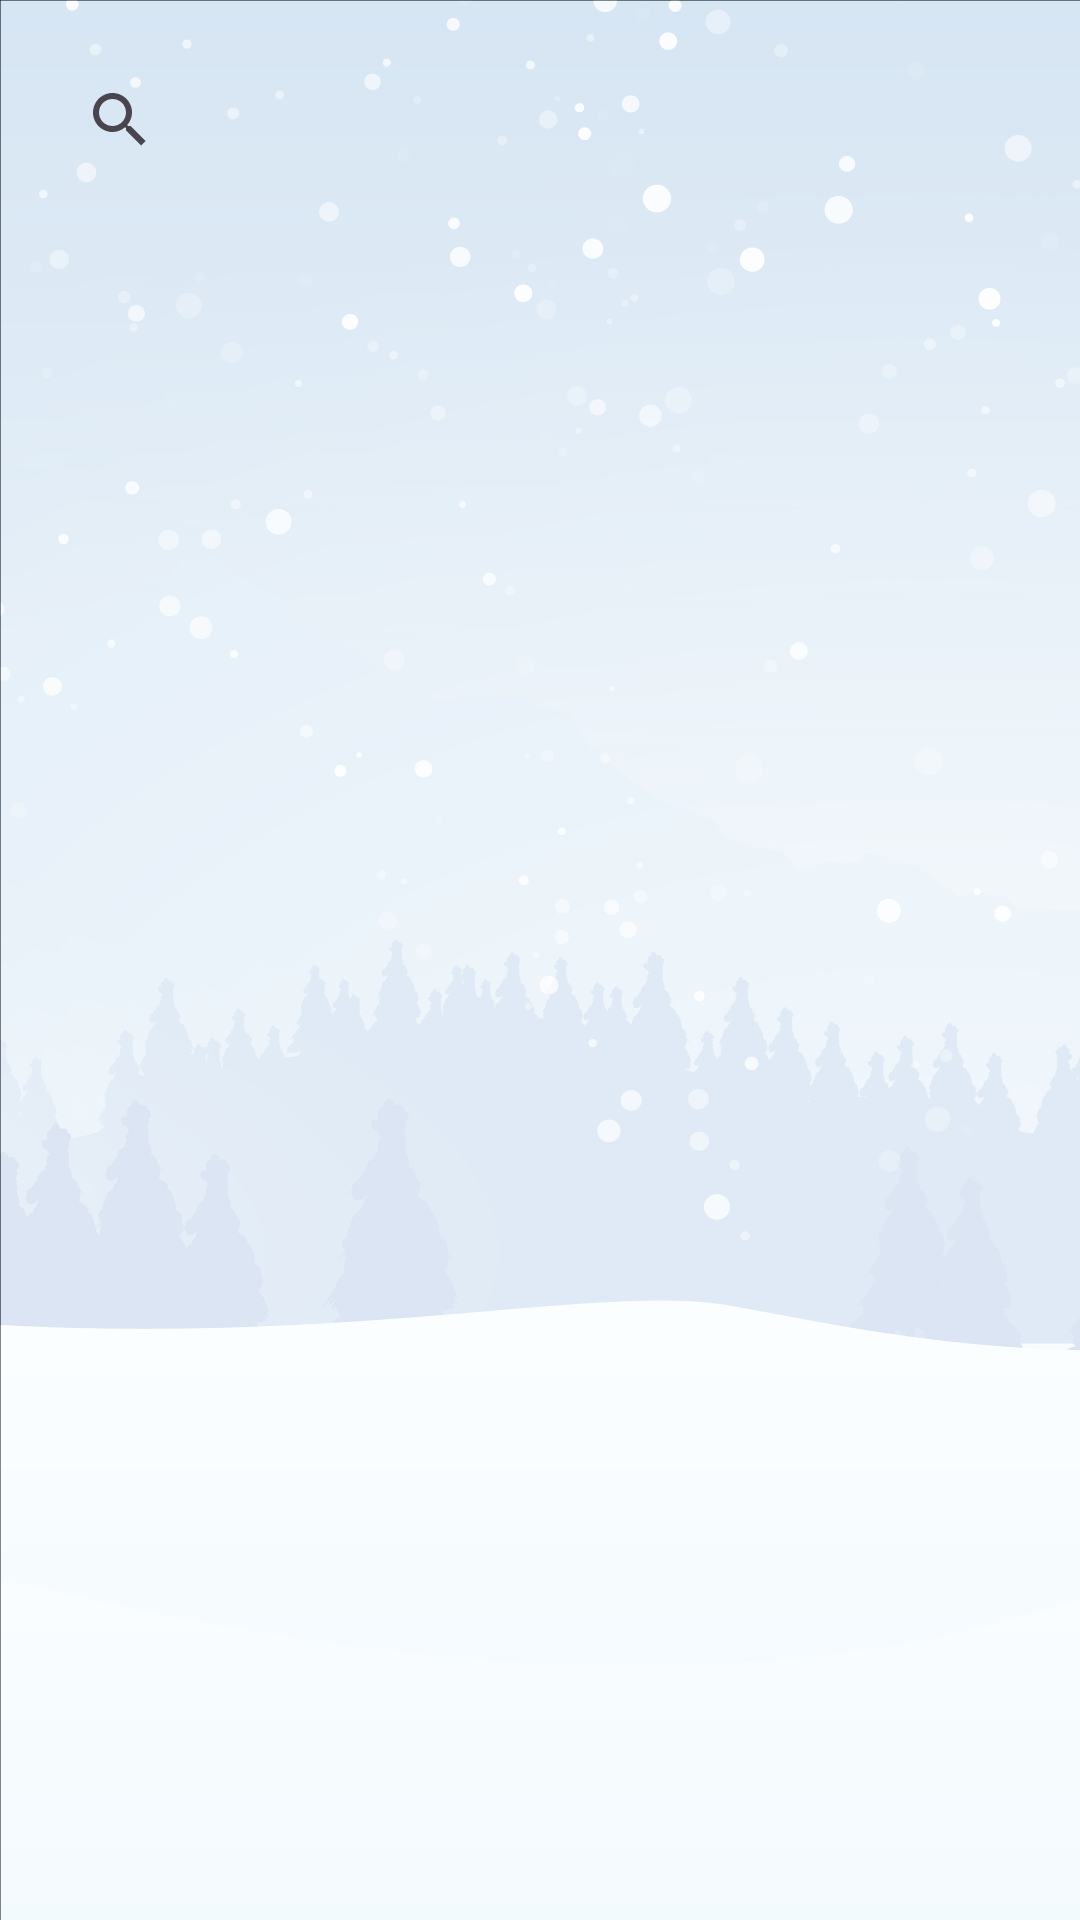

Here is an Android app screen rendered from its layout file. Give the layout XML and the strings, colors and styles it references.
<!-- AndroidManifest.xml: application theme Theme.Pow -->
<!-- res/layout/activity_main.xml -->
<?xml version="1.0" encoding="utf-8"?>
<androidx.constraintlayout.widget.ConstraintLayout xmlns:android="http://schemas.android.com/apk/res/android"
    xmlns:app="http://schemas.android.com/apk/res-auto"
    xmlns:tools="http://schemas.android.com/tools"
    android:layout_width="match_parent"
    android:layout_height="match_parent"
    android:background="@drawable/blur_background"
    tools:context=".MainActivity">


    
    <android.widget.SearchView
        android:id="@+id/searchView"
        android:layout_width="0dp"
        android:layout_height="wrap_content"
        android:layout_marginTop="16dp"
        app:iconifiedByDefault="false"
        app:queryHint="Search Ski Resorts"
        android:layout_marginStart="16dp"
        android:layout_marginEnd="16dp"
        app:layout_constraintTop_toTopOf="parent"
        app:layout_constraintStart_toStartOf="parent"
        app:layout_constraintEnd_toEndOf="parent" />

    
    <androidx.recyclerview.widget.RecyclerView
        android:id="@+id/recyclerView"
        android:layout_width="0dp"
        android:layout_height="0dp"
        app:layout_constraintTop_toBottomOf="@id/searchView"
        app:layout_constraintStart_toStartOf="parent"
        app:layout_constraintEnd_toEndOf="parent"
        app:layout_constraintBottom_toBottomOf="parent" />
</androidx.constraintlayout.widget.ConstraintLayout>
<!-- resources referenced by this layout -->
<resources>
  <!-- drawable blur_background: png bitmap (drawable, 468212 bytes) -->
  <style name="Theme.Pow" parent="Base.Theme.Pow" />
  <style name="Base.Theme.Pow" parent="Theme.Material3.DayNight.NoActionBar">
          
          
      </style>
</resources>
